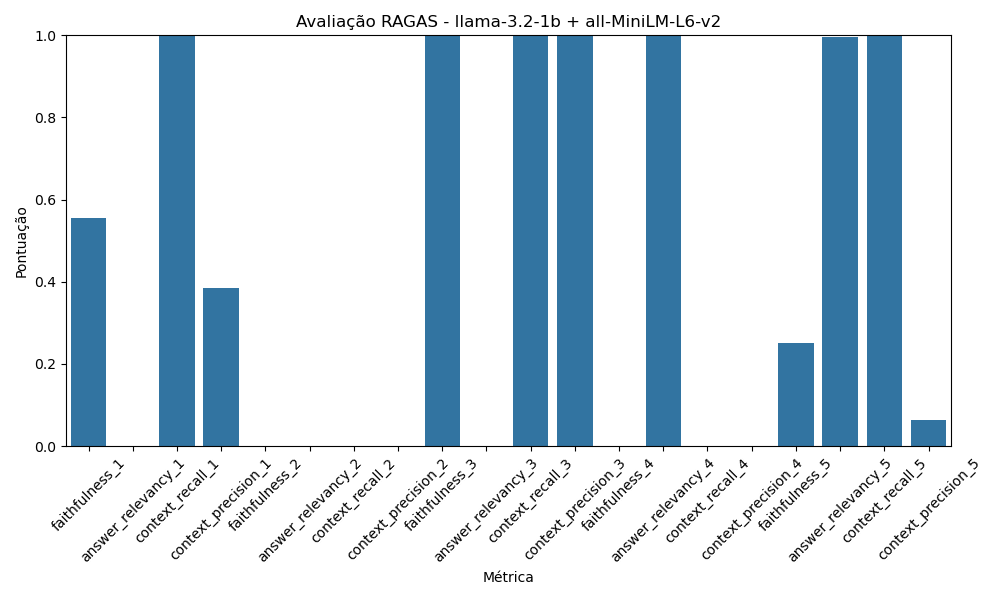

Data behind this chart, as committed beside it:
Métrica, Pontuação
faithfulness_1, 0.5556
answer_relevancy_1, 0.0
context_recall_1, 1.0
context_precision_1, 0.3853
faithfulness_2, 0.0
answer_relevancy_2, 0.0
context_recall_2, 0.0
context_precision_2, 0.0
faithfulness_3, 1.0
answer_relevancy_3, 0.0
context_recall_3, 1.0
context_precision_3, 1
faithfulness_4, 0.0
answer_relevancy_4, 1
context_recall_4, 0.0
context_precision_4, 0.0
faithfulness_5, 0.25
answer_relevancy_5, 0.9971
context_recall_5, 1.0
context_precision_5, 0.0625
